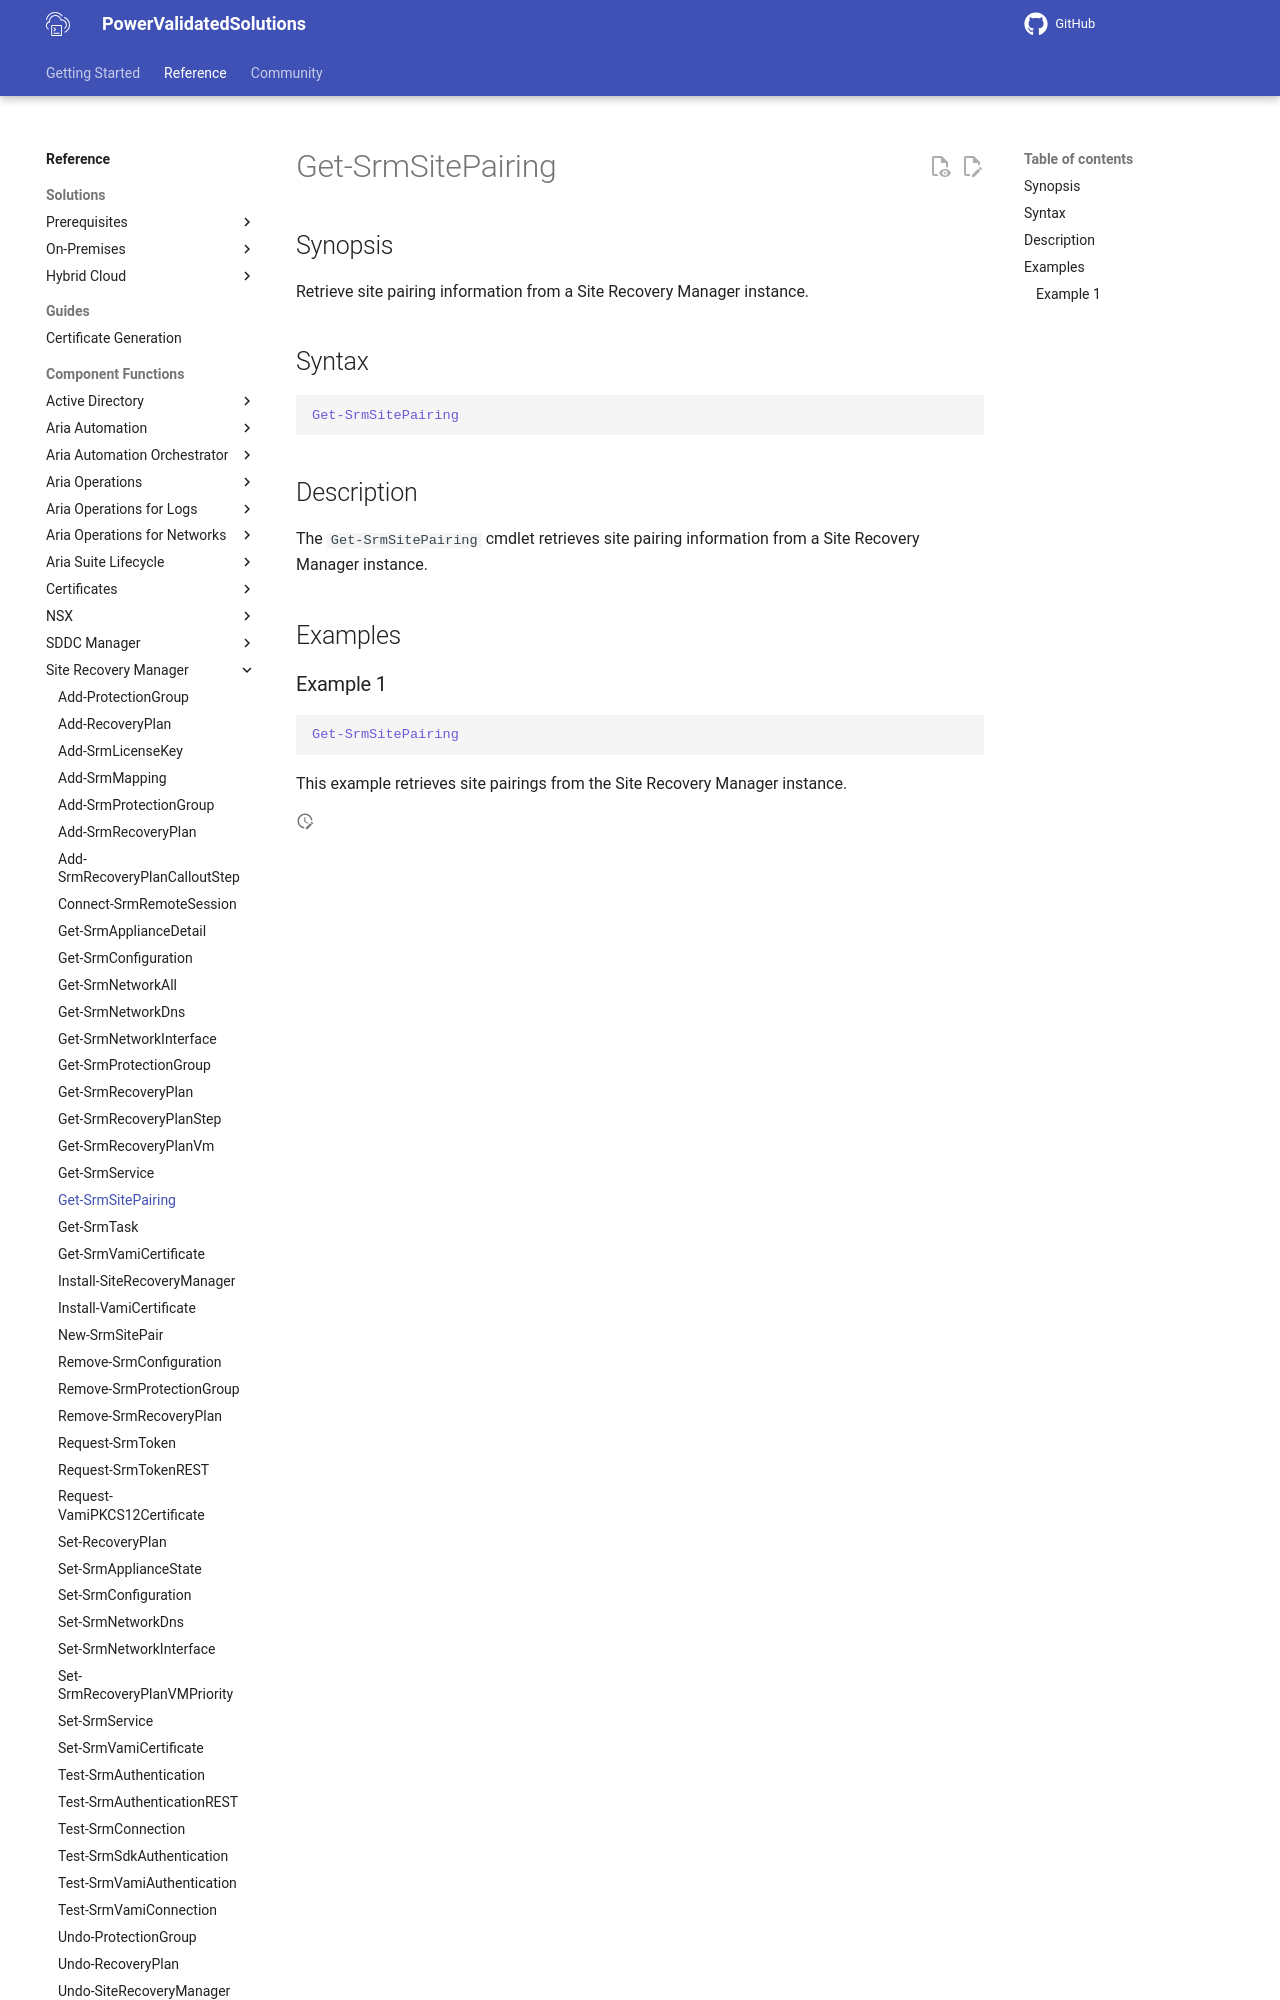

repository: vmware/power-validated-solutions-for-cloud-foundation · page: documentation/functions/site-recovery-manager/Get-SrmSitePairing/index.html · generator: mkdocs

# Get-SrmSitePairing

## Synopsis

Retrieve site pairing information from a Site Recovery Manager instance.

## Syntax

```powershell
Get-SrmSitePairing
```

## Description

The `Get-SrmSitePairing` cmdlet retrieves site pairing information from a Site Recovery Manager instance.

## Examples
